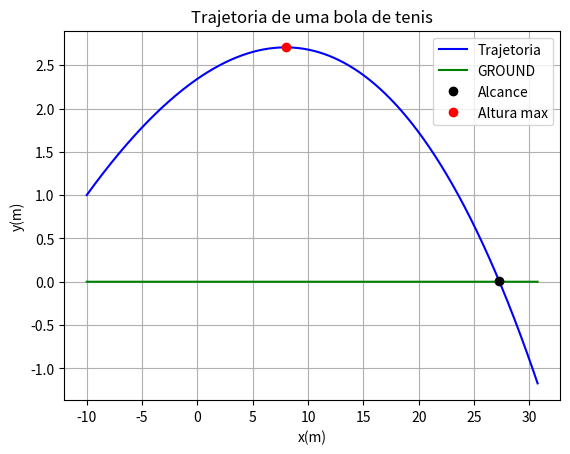

The matplotlib source for this figure:
#IMPORT
import numpy as np
import matplotlib.pyplot as plt

#INPUTS
g = 9.8

t0 = 0
tF = 1.5
dT = 0.001       

v0 = 130/3.6
vT = 100/3.6

teta = np.radians(10)

v0x = v0*np.cos(teta)
v0y = v0*np.sin(teta)
v0z = 0

dbola = 0.067

x0 = -10
y0 = 1
z0 = 0

D = g/vT**2

N = int((tF-t0)/dT)

#Arrays
t = np.linspace(t0,tF, N+1)

vx = np.empty(N+1)
ax = np.empty(N+1)

vy = np.empty(N+1)
ay = np.empty(N+1)

vz = np.empty(N+1)
az = np.empty(N+1)

x = np.empty(N+1)
y = np.empty(N+1)
z = np.empty(N+1)

Y0 = np.zeros(N+1)

vx[0] = v0x
vy[0] = v0y
vz[0] = v0z

x[0] = x0
y[0] = y0
z[0] = z0

#Euler
for i in range (N):
    ax[i] = -D*abs(vx[i])*vx[i]
    vx[i+1] = vx[i] + ax[i]*dT
    x[i+1] = x[i] + vx[i]*dT
    
    ay[i] = -D*abs(vx[i])*vy[i] -g
    vy[i+1] = vy[i] + ay[i]*dT
    y[i+1] = y[i] + vy[i]*dT
    
    az[i] = 0
    vz[i+1] = vz[i] + az[i]*dT
    z[i+1] = z[i] + vz[i]*dT
    
    t[i+1] = t[i] + dT
ax[N] = -D*abs(vx[N])*vx[N]
ay[N] = -D*abs(vy[N])*vy[N] -g

#ALCANCE
xmax = 0
tvoo = 0
yvoo = 0

ymax = 0
tsub = 0
xsub = 0

zmax = 0

for i in range(N):
    if (y[i+1]<y[i]):
        ymax = y[i]
        tsub = t[i]
        xsub = x[i]
        break
for i in range(N):   
    if (y[i+1]*y[i]<0):
        xmax = x[i]
        tvoo = t[i]
        yvoo = y[i]
        break


#PRINTS
print("VELOCITIES:\n")
print("v0x = {:0.4f} m/s".format(v0x))
print("v0y = {:0.4f} m/s".format(v0y))
print("v0z = {:0.4f} m/s".format(v0z))
print("v0 = {:0.4f} m/s".format(v0))
print("=================================\n")

print("POSITIONS:")
print("Initial:\n")
print("x0 = {:0.2f} m".format(x0))
print("y0 = {:0.2f} m".format(y0))
print("z0 = {:0.2f} m".format(z0))
print("---------------------------------")
print("Final:\n")
print("xmax = {:0.2f} m no instante t = {:0.4f}".format(xmax, tvoo))
print("ymax = {:0.2f} m no instante t = {:0.4f}".format(ymax, tsub))
print("zmax = {:0.4f} m".format(v0z))
print("=================================")

#Theoric values
xT = v0x*t + x0
yT =y0 + v0y*t -(1/2)*g*(t**2)


#GRAPHS

plt.plot(x, y, "-b", label ="Trajetoria")
plt.grid()
plt.title("Trajetoria de uma bola de tenis")
#THEORIC
#plt.plot(t, yT, "-m", label ="Theoric")

plt.xlabel("x(m)")
plt.ylabel("y(m)")

#GROUND
plt.plot(x, Y0, "-g", label = "GROUND")

#POINTS
plt.plot(xmax, yvoo, "ok", label ="Alcance")
plt.plot(xsub, ymax, "or", label ="Altura max")

plt.legend()
plt.show()
"================================================"

# "================================================"
# plt.plot(t, vx, "-m")
# plt.grid()
# plt.title("Lei da velocidade em x")

# plt.xlabel("t(s)")
# plt.ylabel("vx(m/s)")
# plt.show()
# "================================================"
# plt.plot(t, vy, "-b")
# plt.grid()
# plt.title("Lei da velocidade em y")

# plt.xlabel("t(s)")
# plt.ylabel("vy(m/s)")
# plt.show()
# "================================================"


